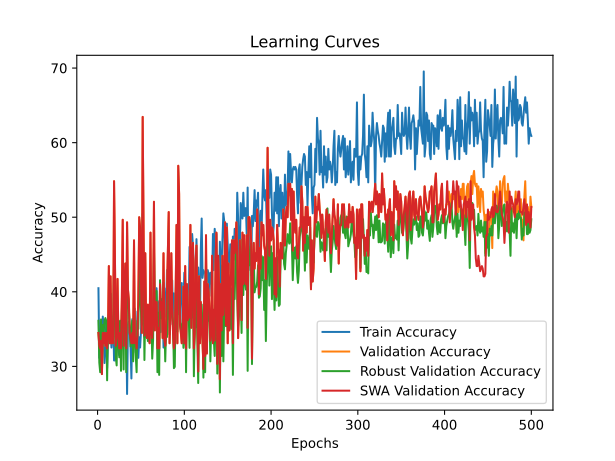

Values plotted in this chart, from the file beside it:
time; train_accuracy; train_loss; valid_accuracy; valid_loss; valid_accuracy_robust; valid_accuracy_swa; valid_accuracy_robust_swa
39,6919; 40,4844; 1,1990; 34,4828; 1,0919; 36,1162; 34,4828; 36,1162
75,9652; 31,1419; 1,1772; 32,7586; 1,1098; 30,4900; 32,7586; 30,4900
114,3278; 34,9481; 1,0939; 32,4138; 1,1546; 29,2196; 32,4138; 29,2196
153,9205; 34,2561; 1,1194; 33,4483; 1,0941; 36,2976; 33,4483; 36,2976
191,4548; 30,4498; 1,1484; 28,9655; 1,1064; 29,0381; 28,9655; 29,0381
229,3273; 36,6782; 1,0929; 34,4828; 1,0884; 35,5717; 34,4828; 35,5717
267,3428; 35,2941; 1,1214; 33,1034; 1,1312; 34,4828; 33,1034; 34,4828
305,4582; 30,4498; 1,1039; 34,4828; 1,0839; 36,1162; 34,4828; 36,1162
342,5602; 32,5260; 1,1423; 32,7586; 1,2163; 36,4791; 32,7586; 36,4791
380,4897; 35,9862; 1,1221; 34,4828; 1,0997; 36,1162; 34,4828; 36,1162
419,4647; 29,7578; 1,1546; 32,4138; 1,2108; 28,1307; 32,4138; 28,1307
457,1942; 33,5640; 1,1776; 34,4828; 1,0576; 36,1162; 34,4828; 36,1162
494,8135; 34,2561; 1,1100; 43,4483; 1,1203; 37,0236; 43,4483; 37,0236
532,3168; 38,4083; 1,0893; 33,1034; 1,0930; 36,4791; 33,1034; 36,4791
569,2064; 34,2561; 1,1239; 42,0690; 1,0357; 39,7459; 42,0690; 39,7459
608,6944; 32,5260; 1,1173; 33,1034; 1,1988; 34,6642; 33,1034; 34,6642
646,1727; 34,2561; 1,2075; 34,4828; 1,1114; 35,9347; 34,4828; 35,9347
684,1284; 36,6782; 1,1678; 33,1034; 1,1669; 33,7568; 33,1034; 33,7568
722,9099; 30,7958; 1,1393; 54,8276; 1,0585; 44,4646; 54,8276; 44,4646
760,7704; 30,7958; 1,1264; 44,8276; 1,0624; 40,2904; 44,8276; 40,2904
798,0108; 33,5640; 1,1279; 32,7586; 1,1227; 31,2160; 32,7586; 31,2160
834,7837; 34,2561; 1,1195; 34,1379; 1,0903; 30,1270; 34,1379; 30,1270
872,5192; 32,8720; 1,1080; 41,7241; 1,0860; 36,4791; 41,7241; 36,4791
910,6504; 32,1799; 1,1090; 34,1379; 1,0844; 35,9347; 34,1379; 35,9347
949,9351; 31,4879; 1,1068; 32,4138; 1,1200; 31,2160; 32,4138; 31,2160
988,3391; 33,9100; 1,0961; 34,4828; 1,0755; 36,1162; 34,4828; 36,1162
1025,0852; 32,1799; 1,1947; 32,4138; 1,2267; 29,4011; 32,4138; 29,4011
1061,5953; 36,3322; 1,1072; 39,3103; 1,0721; 37,2051; 39,3103; 37,2051
1097,7597; 34,2561; 1,0982; 49,6552; 1,0543; 41,3793; 49,6552; 41,3793
1135,4447; 36,6782; 1,1465; 32,7586; 1,1826; 29,5826; 32,7586; 29,5826
1173,6069; 36,3322; 1,1269; 40,0000; 1,0630; 40,2904; 40,0000; 40,2904
1211,1889; 35,2941; 1,1094; 43,7931; 1,0497; 42,1053; 43,7931; 42,1053
1250,7746; 37,3702; 1,1084; 32,4138; 1,2201; 29,2196; 32,4138; 29,2196
1290,0819; 26,2976; 1,1590; 49,3103; 1,0551; 41,9238; 49,3103; 41,9238
1333,2066; 35,2941; 1,1070; 40,3448; 1,0639; 39,5644; 40,3448; 39,5644
1370,7414; 35,9862; 1,0928; 38,9655; 1,0917; 37,7495; 38,9655; 37,7495
1409,1118; 34,9481; 1,0933; 34,4828; 1,0633; 35,3902; 34,4828; 35,3902
1448,3623; 32,8720; 1,1072; 33,7931; 1,1858; 32,6679; 33,7931; 32,6679
1487,4998; 28,3737; 1,1273; 33,1034; 1,1597; 34,8457; 33,1034; 34,8457
1524,6882; 36,3322; 1,1759; 34,4828; 1,1873; 36,1162; 34,4828; 36,1162
1562,6846; 35,2941; 1,2247; 33,1034; 1,1354; 30,6715; 33,1034; 30,6715
1600,7973; 35,9862; 1,1219; 46,8966; 1,0678; 38,1125; 46,8966; 38,1125
1638,9375; 37,7163; 1,0940; 33,1034; 1,1014; 34,3013; 33,1034; 34,3013
1675,8585; 31,8339; 1,1301; 33,7931; 1,0936; 31,3975; 33,7931; 31,3975
1714,0685; 32,8720; 1,1126; 32,4138; 1,1820; 29,2196; 32,4138; 29,2196
1751,6652; 37,3702; 1,0731; 34,4828; 1,1372; 36,1162; 34,4828; 36,1162
1789,9990; 31,1419; 1,2621; 38,9655; 1,1491; 35,0272; 38,9655; 35,0272
1827,9075; 33,9100; 1,1171; 50,0000; 1,0501; 43,5572; 50,0000; 43,5572
1866,1584; 32,5260; 1,1050; 48,6207; 1,0483; 40,1089; 48,6207; 40,1089
1903,4809; 34,6021; 1,1100; 41,3793; 1,0946; 37,3866; 41,3793; 37,3866
1940,5576; 40,8304; 1,1074; 34,4828; 1,0308; 35,5717; 34,4828; 35,5717
1977,2162; 36,6782; 1,1092; 63,4483; 1,0345; 50,4537; 63,4483; 50,4537
2013,5039; 34,6021; 1,1072; 47,5862; 1,0383; 42,1053; 47,5862; 42,1053
2051,1819; 33,9100; 1,0948; 34,1379; 1,2068; 30,8530; 34,1379; 30,8530
2088,6054; 33,9100; 1,1463; 45,1724; 1,0821; 37,9310; 45,1724; 37,9310
2127,0678; 37,3702; 1,1033; 35,1724; 1,0589; 36,8421; 35,1724; 36,8421
2164,5875; 36,3322; 1,0972; 33,7931; 1,1366; 35,3902; 33,7931; 35,3902
2202,9897; 34,2561; 1,1370; 38,2759; 1,0749; 33,3938; 38,2759; 33,3938
2240,5472; 35,9862; 1,1095; 34,4828; 1,0518; 35,5717; 34,4828; 35,5717
2277,8231; 33,2180; 1,0913; 33,1034; 1,1839; 34,6642; 33,1034; 34,6642
... 440 more rows
